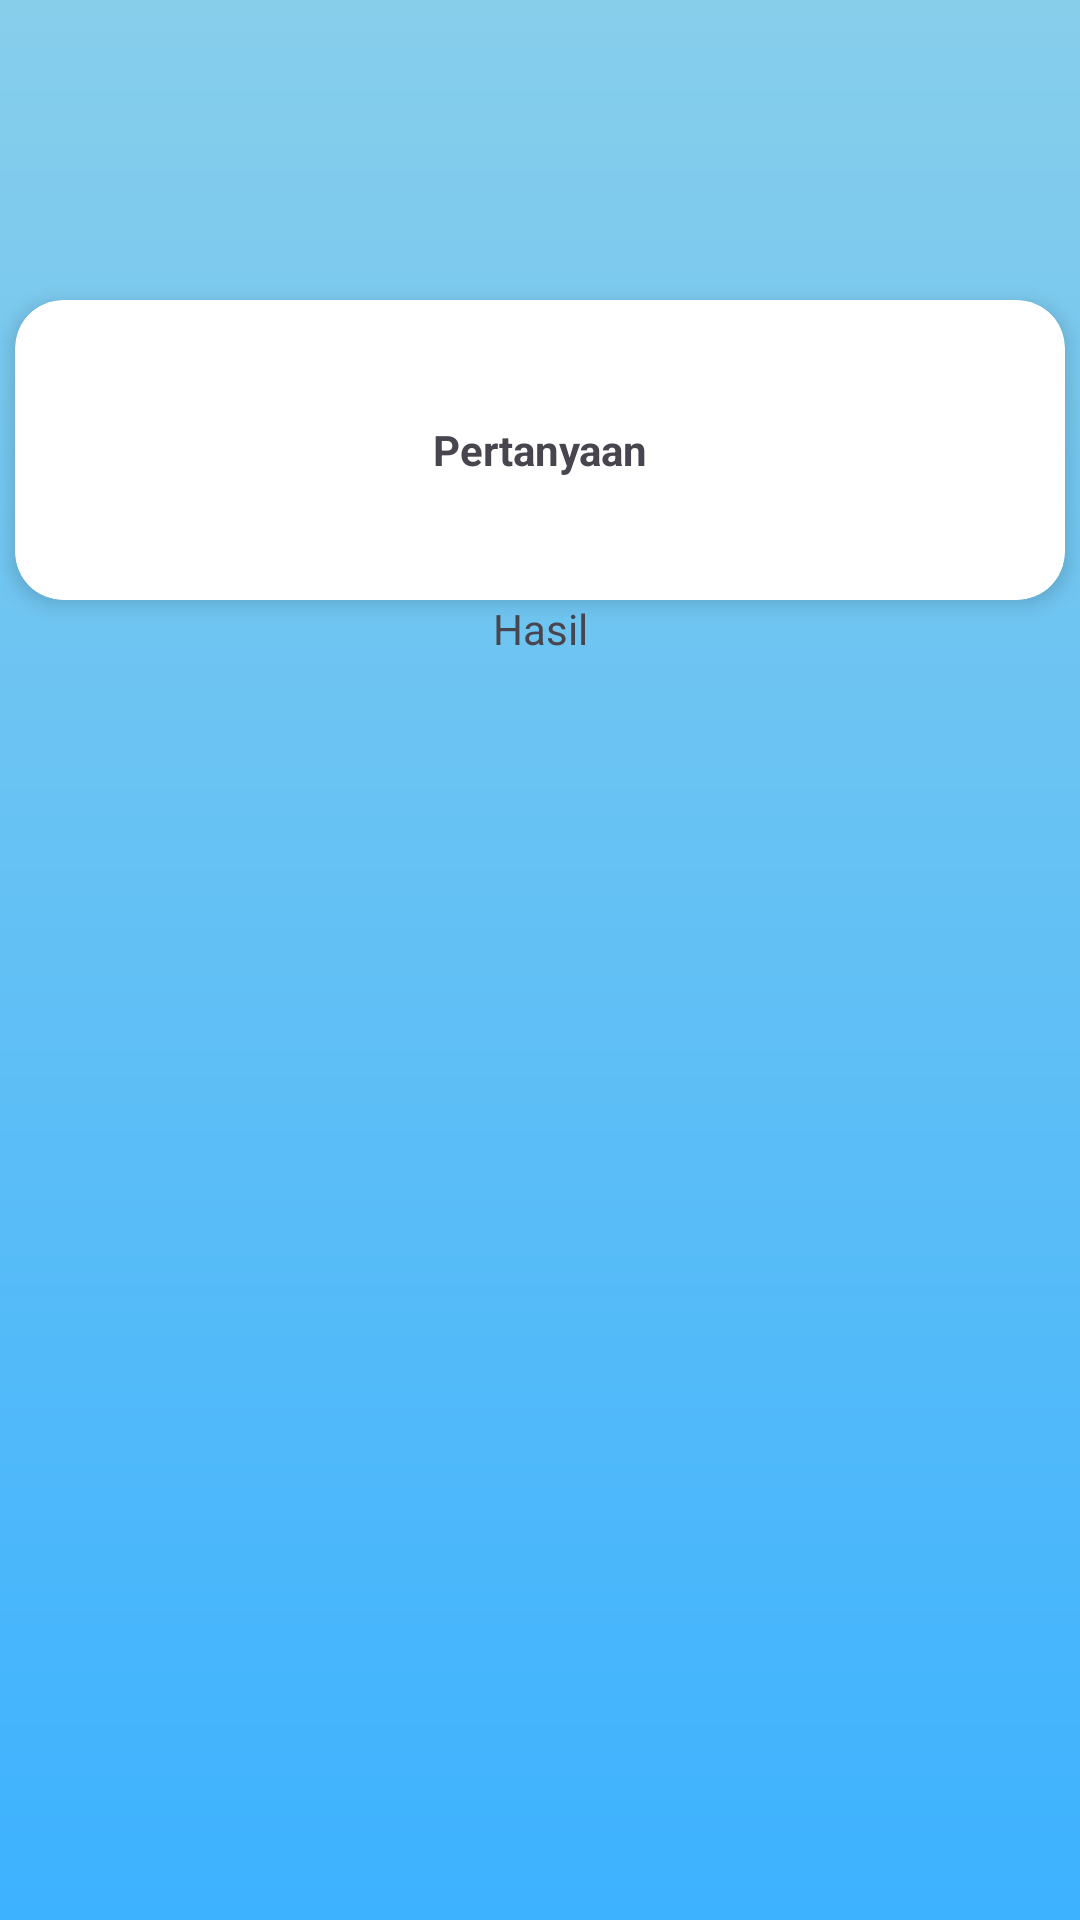

Write the Android layout XML for this screen, with the resource values it uses.
<!-- AndroidManifest.xml: application theme Theme.PhysEdu -->
<!-- res/layout/activity_eksekusi.xml -->
<?xml version="1.0" encoding="utf-8"?>
<androidx.constraintlayout.widget.ConstraintLayout xmlns:android="http://schemas.android.com/apk/res/android"
    xmlns:app="http://schemas.android.com/apk/res-auto"
    xmlns:tools="http://schemas.android.com/tools"
    android:layout_width="match_parent"
    android:layout_height="match_parent"
    android:background="@drawable/gradient_blue"
    tools:context=".ui.eksekusi.EksekusiActivity">


    <androidx.cardview.widget.CardView
        android:id="@+id/cdQuestion"
        android:layout_width="350dp"
        android:layout_height="100dp"
        android:layout_gravity="center"
        android:layout_marginTop="100dp"
        app:cardCornerRadius="16dp"
        app:cardElevation="4dp"
        app:layout_constraintEnd_toEndOf="parent"
        app:layout_constraintStart_toStartOf="parent"
        app:layout_constraintTop_toTopOf="parent">

        <TextView
            android:id="@+id/tvQuest"
            android:layout_width="match_parent"
            android:layout_height="match_parent"
            android:gravity="center"
            android:textStyle="bold"
            android:text="@string/Question" />
    </androidx.cardview.widget.CardView>

    <TextView
        android:id="@+id/tvResult"
        android:layout_width="wrap_content"
        android:layout_height="wrap_content"
        android:text="@string/Result"
        app:layout_constraintEnd_toEndOf="parent"
        app:layout_constraintStart_toStartOf="parent"
        app:layout_constraintTop_toBottomOf="@+id/cdQuestion" />

</androidx.constraintlayout.widget.ConstraintLayout>
<!-- resources referenced by this layout -->
<resources>
  <!-- drawable gradient_blue (drawable) -->
  <?xml version="1.0" encoding="utf-8"?>
  <shape xmlns:android="http://schemas.android.com/apk/res/android">
      <gradient
          android:startColor="#3DB2FF"
      android:endColor="#FF87CEEB"
      android:angle="90"
      android:type="linear"
      />
  </shape>
  <string name="Question">Pertanyaan</string>
  <string name="Result">Hasil</string>
  <style name="Theme.PhysEdu" parent="Base.Theme.PhysEdu" />
  <style name="Base.Theme.PhysEdu" parent="Theme.Material3.DayNight.NoActionBar">
          
           <item name="colorPrimary">@color/blue</item>
      </style>
  <color name="blue">#3DB2FF</color>
</resources>
